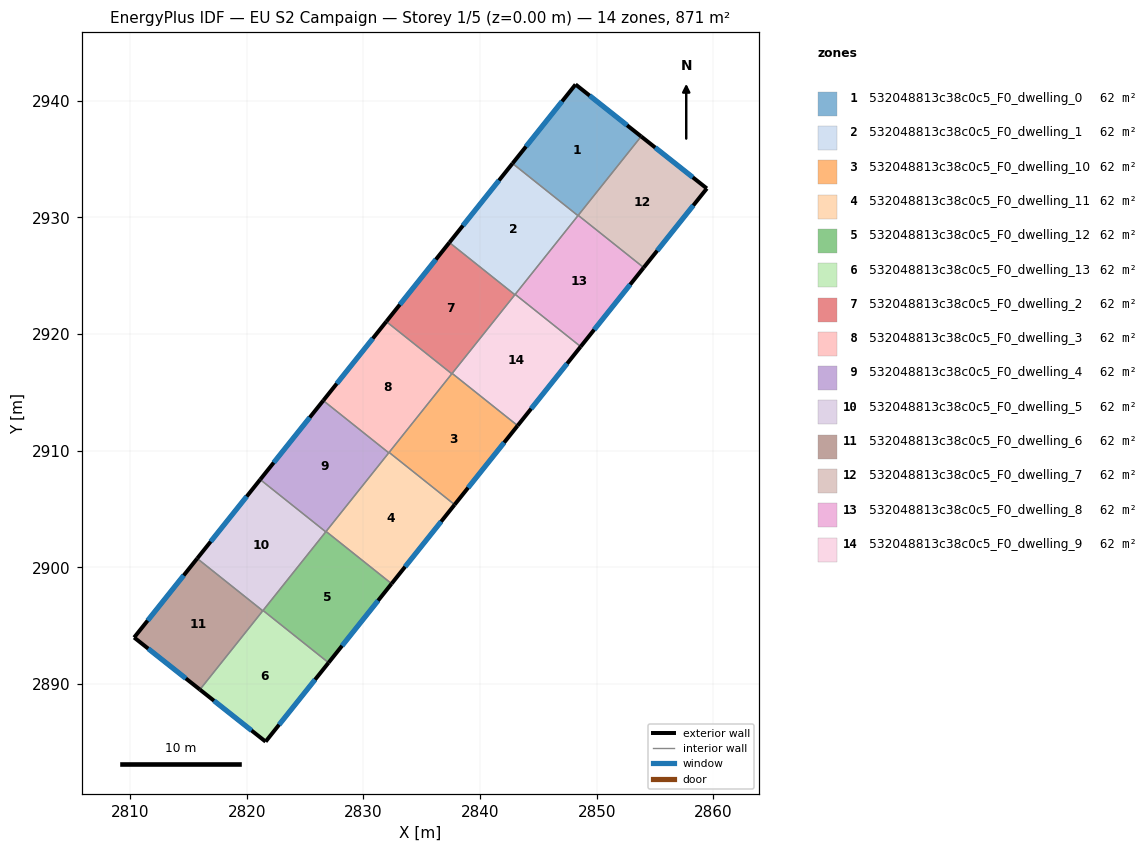
=== STOREY PLAN SPEC (per zone: floor XY polygon, exterior-wall plan segments, windows/doors) ===
zone 1: 532048813c38c0c5_F0_dwelling_0  (62.2 m²)
  floor: (2853.81, 2936.93) (2848.40, 2930.14) (2842.79, 2934.62) (2848.19, 2941.38)
  exterior wall: (2853.81, 2936.93) – (2848.19, 2941.38)  [7.2 m]
    window: (2852.61, 2937.89) – (2849.40, 2940.43)  [7.0 m²]
  exterior wall: (2848.19, 2941.38) – (2842.79, 2934.62)  [8.7 m]
    window: (2847.03, 2939.94) – (2843.95, 2936.07)  [8.5 m²]
  interior walls: 3
zone 2: 532048813c38c0c5_F0_dwelling_1  (62.2 m²)
  floor: (2848.40, 2930.14) (2842.99, 2923.36) (2837.38, 2927.84) (2842.79, 2934.62)
  exterior wall: (2842.79, 2934.62) – (2837.38, 2927.84)  [8.7 m]
    window: (2841.63, 2933.16) – (2838.54, 2929.29)  [8.5 m²]
  interior walls: 4
zone 3: 532048813c38c0c5_F0_dwelling_10  (62.2 m²)
  floor: (2843.23, 2912.14) (2837.83, 2905.37) (2832.21, 2909.85) (2837.61, 2916.62)
  exterior wall: (2837.83, 2905.37) – (2843.23, 2912.14)  [8.7 m]
    window: (2838.98, 2906.82) – (2842.07, 2910.69)  [8.5 m²]
  interior walls: 4
zone 4: 532048813c38c0c5_F0_dwelling_11  (62.2 m²)
  floor: (2837.83, 2905.37) (2832.42, 2898.60) (2826.81, 2903.08) (2832.21, 2909.85)
  exterior wall: (2832.42, 2898.60) – (2837.83, 2905.37)  [8.7 m]
    window: (2833.58, 2900.05) – (2836.67, 2903.92)  [8.5 m²]
  interior walls: 4
zone 5: 532048813c38c0c5_F0_dwelling_12  (62.2 m²)
  floor: (2832.42, 2898.60) (2827.02, 2891.83) (2821.41, 2896.30) (2826.81, 2903.08)
  exterior wall: (2827.02, 2891.83) – (2832.42, 2898.60)  [8.7 m]
    window: (2828.18, 2893.28) – (2831.27, 2897.15)  [8.5 m²]
  interior walls: 4
zone 6: 532048813c38c0c5_F0_dwelling_13  (62.2 m²)
  floor: (2827.02, 2891.83) (2821.63, 2885.06) (2816.00, 2889.52) (2821.41, 2896.30)
  exterior wall: (2821.63, 2885.06) – (2827.02, 2891.83)  [8.7 m]
    window: (2822.78, 2886.51) – (2825.87, 2890.38)  [8.5 m²]
  exterior wall: (2816.00, 2889.52) – (2821.63, 2885.06)  [7.2 m]
    window: (2817.20, 2888.57) – (2820.42, 2886.02)  [7.0 m²]
  interior walls: 3
zone 7: 532048813c38c0c5_F0_dwelling_2  (62.2 m²)
  floor: (2842.99, 2923.36) (2837.59, 2916.59) (2831.97, 2921.07) (2837.38, 2927.84)
  exterior wall: (2837.38, 2927.84) – (2831.97, 2921.07)  [8.7 m]
    window: (2836.22, 2926.39) – (2833.13, 2922.52)  [8.5 m²]
  interior walls: 4
zone 8: 532048813c38c0c5_F0_dwelling_3  (62.2 m²)
  floor: (2837.59, 2916.59) (2832.18, 2909.81) (2826.57, 2914.29) (2831.97, 2921.07)
  exterior wall: (2831.97, 2921.07) – (2826.57, 2914.29)  [8.7 m]
    window: (2830.81, 2919.61) – (2827.72, 2915.74)  [8.5 m²]
  interior walls: 4
zone 9: 532048813c38c0c5_F0_dwelling_4  (62.2 m²)
  floor: (2832.18, 2909.81) (2826.78, 2903.04) (2821.16, 2907.53) (2826.57, 2914.29)
  exterior wall: (2826.57, 2914.29) – (2821.16, 2907.53)  [8.7 m]
    window: (2825.41, 2912.84) – (2822.32, 2908.97)  [8.5 m²]
  interior walls: 4
zone 10: 532048813c38c0c5_F0_dwelling_5  (62.2 m²)
  floor: (2826.78, 2903.04) (2821.38, 2896.28) (2815.76, 2900.76) (2821.16, 2907.53)
  exterior wall: (2821.16, 2907.53) – (2815.76, 2900.76)  [8.7 m]
    window: (2820.01, 2906.08) – (2816.92, 2902.21)  [8.5 m²]
  interior walls: 4
zone 11: 532048813c38c0c5_F0_dwelling_6  (62.2 m²)
  floor: (2821.38, 2896.28) (2816.00, 2889.52) (2810.36, 2893.99) (2815.76, 2900.76)
  exterior wall: (2810.36, 2893.99) – (2816.00, 2889.52)  [7.2 m]
    window: (2811.57, 2893.03) – (2814.79, 2890.48)  [7.0 m²]
  exterior wall: (2815.76, 2900.76) – (2810.36, 2893.99)  [8.7 m]
    window: (2814.61, 2899.31) – (2811.52, 2895.44)  [8.5 m²]
  interior walls: 2
zone 12: 532048813c38c0c5_F0_dwelling_7  (62.2 m²)
  floor: (2859.44, 2932.47) (2854.03, 2925.69) (2848.42, 2930.17) (2853.81, 2936.93)
  exterior wall: (2859.44, 2932.47) – (2853.81, 2936.93)  [7.2 m]
    window: (2858.24, 2933.43) – (2855.02, 2935.98)  [7.0 m²]
  exterior wall: (2854.03, 2925.69) – (2859.44, 2932.47)  [8.7 m]
    window: (2855.19, 2927.14) – (2858.28, 2931.02)  [8.5 m²]
  interior walls: 2
zone 13: 532048813c38c0c5_F0_dwelling_8  (62.2 m²)
  floor: (2854.03, 2925.69) (2848.63, 2918.92) (2843.02, 2923.39) (2848.42, 2930.17)
  exterior wall: (2848.63, 2918.92) – (2854.03, 2925.69)  [8.7 m]
    window: (2849.79, 2920.37) – (2852.88, 2924.24)  [8.5 m²]
  interior walls: 4
zone 14: 532048813c38c0c5_F0_dwelling_9  (62.2 m²)
  floor: (2848.63, 2918.92) (2843.23, 2912.14) (2837.61, 2916.62) (2843.02, 2923.39)
  exterior wall: (2843.23, 2912.14) – (2848.63, 2918.92)  [8.7 m]
    window: (2844.39, 2913.59) – (2847.47, 2917.47)  [8.5 m²]
  interior walls: 4

=== DERIVED (storey summary) ===
Building: EU S2 Campaign
Storey: 1 of 5  (floor level z = 0.00 m)
Storey gross floor area: 871.1 m²
Zones on this storey: 14
  - 532048813c38c0c5_F0_dwelling_0: floor 62.2 m²; exterior wall 15.8 m (47.5 m²); 2 window(s) 15.5 m²; WWR 32.7%
  - 532048813c38c0c5_F0_dwelling_1: floor 62.2 m²; exterior wall 8.7 m (26.0 m²); 1 window(s) 8.5 m²; WWR 32.7%
  - 532048813c38c0c5_F0_dwelling_10: floor 62.2 m²; exterior wall 8.7 m (26.0 m²); 1 window(s) 8.5 m²; WWR 32.7%
  - 532048813c38c0c5_F0_dwelling_11: floor 62.2 m²; exterior wall 8.7 m (26.0 m²); 1 window(s) 8.5 m²; WWR 32.7%
  - 532048813c38c0c5_F0_dwelling_12: floor 62.2 m²; exterior wall 8.7 m (26.0 m²); 1 window(s) 8.5 m²; WWR 32.7%
  - 532048813c38c0c5_F0_dwelling_13: floor 62.2 m²; exterior wall 15.8 m (47.5 m²); 2 window(s) 15.5 m²; WWR 32.7%
  - 532048813c38c0c5_F0_dwelling_2: floor 62.2 m²; exterior wall 8.7 m (26.0 m²); 1 window(s) 8.5 m²; WWR 32.7%
  - 532048813c38c0c5_F0_dwelling_3: floor 62.2 m²; exterior wall 8.7 m (26.0 m²); 1 window(s) 8.5 m²; WWR 32.7%
  - 532048813c38c0c5_F0_dwelling_4: floor 62.2 m²; exterior wall 8.7 m (26.0 m²); 1 window(s) 8.5 m²; WWR 32.7%
  - 532048813c38c0c5_F0_dwelling_5: floor 62.2 m²; exterior wall 8.7 m (26.0 m²); 1 window(s) 8.5 m²; WWR 32.7%
  - 532048813c38c0c5_F0_dwelling_6: floor 62.2 m²; exterior wall 15.9 m (47.6 m²); 2 window(s) 15.5 m²; WWR 32.7%
  - 532048813c38c0c5_F0_dwelling_7: floor 62.2 m²; exterior wall 15.9 m (47.6 m²); 2 window(s) 15.5 m²; WWR 32.7%
  - 532048813c38c0c5_F0_dwelling_8: floor 62.2 m²; exterior wall 8.7 m (26.0 m²); 1 window(s) 8.5 m²; WWR 32.7%
  - 532048813c38c0c5_F0_dwelling_9: floor 62.2 m²; exterior wall 8.7 m (26.0 m²); 1 window(s) 8.5 m²; WWR 32.7%
Zone adjacency (shared interzone walls):
  - 532048813c38c0c5_F0_dwelling_0 ↔ 532048813c38c0c5_F0_dwelling_1
  - 532048813c38c0c5_F0_dwelling_0 ↔ 532048813c38c0c5_F0_dwelling_7
  - 532048813c38c0c5_F0_dwelling_0 ↔ 532048813c38c0c5_F0_dwelling_8
  - 532048813c38c0c5_F0_dwelling_1 ↔ 532048813c38c0c5_F0_dwelling_2
  - 532048813c38c0c5_F0_dwelling_1 ↔ 532048813c38c0c5_F0_dwelling_8
  - 532048813c38c0c5_F0_dwelling_1 ↔ 532048813c38c0c5_F0_dwelling_9
  - 532048813c38c0c5_F0_dwelling_10 ↔ 532048813c38c0c5_F0_dwelling_11
  - 532048813c38c0c5_F0_dwelling_10 ↔ 532048813c38c0c5_F0_dwelling_2
  - 532048813c38c0c5_F0_dwelling_10 ↔ 532048813c38c0c5_F0_dwelling_3
  - 532048813c38c0c5_F0_dwelling_10 ↔ 532048813c38c0c5_F0_dwelling_9
  - 532048813c38c0c5_F0_dwelling_11 ↔ 532048813c38c0c5_F0_dwelling_12
  - 532048813c38c0c5_F0_dwelling_11 ↔ 532048813c38c0c5_F0_dwelling_3
  - 532048813c38c0c5_F0_dwelling_11 ↔ 532048813c38c0c5_F0_dwelling_4
  - 532048813c38c0c5_F0_dwelling_12 ↔ 532048813c38c0c5_F0_dwelling_13
  - 532048813c38c0c5_F0_dwelling_12 ↔ 532048813c38c0c5_F0_dwelling_4
  - 532048813c38c0c5_F0_dwelling_12 ↔ 532048813c38c0c5_F0_dwelling_5
  - 532048813c38c0c5_F0_dwelling_13 ↔ 532048813c38c0c5_F0_dwelling_5
  - 532048813c38c0c5_F0_dwelling_13 ↔ 532048813c38c0c5_F0_dwelling_6
  - 532048813c38c0c5_F0_dwelling_2 ↔ 532048813c38c0c5_F0_dwelling_3
  - 532048813c38c0c5_F0_dwelling_2 ↔ 532048813c38c0c5_F0_dwelling_9
  - 532048813c38c0c5_F0_dwelling_3 ↔ 532048813c38c0c5_F0_dwelling_4
  - 532048813c38c0c5_F0_dwelling_4 ↔ 532048813c38c0c5_F0_dwelling_5
  - 532048813c38c0c5_F0_dwelling_5 ↔ 532048813c38c0c5_F0_dwelling_6
  - 532048813c38c0c5_F0_dwelling_7 ↔ 532048813c38c0c5_F0_dwelling_8
  - 532048813c38c0c5_F0_dwelling_8 ↔ 532048813c38c0c5_F0_dwelling_9